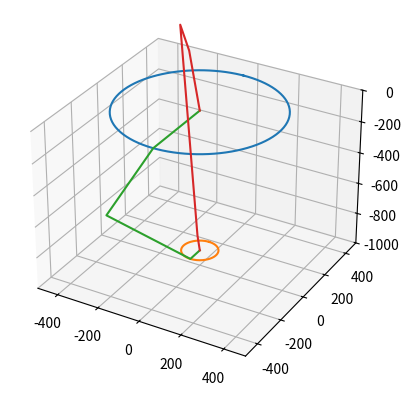

Here is the Python script that generated this plot:
import numpy as np
import matplotlib.pyplot as plt

def Rx(q):
    T = np.array([[1, 0, 0, 0],
                  [0, np.cos(q), -np.sin(q), 0],
                  [0, np.sin(q), np.cos(q), 0],
                  [0, 0, 0, 1]])
    return T


def Ry(q):
    T = np.array([[np.cos(q), 0, np.sin(q), 0],
                  [0, 1, 0, 0],
                  [-np.sin(q), 0, np.cos(q), 0],
                  [0, 0, 0, 1]])
    return T


def Rz(q):
    T = np.array([[np.cos(q), -np.sin(q), 0, 0],
                  [np.sin(q), np.cos(q), 0, 0],
                  [0, 0, 1, 0],
                  [0, 0, 0, 1]])
    return T


def Tx(x):
    T = np.array([[1, 0, 0, x],
                  [0, 1, 0, 0],
                  [0, 0, 1, 0],
                  [0, 0, 0, 1]])
    return T


def Ty(y):
    T = np.array([[1, 0, 0, 0],
                  [0, 1, 0, y],
                  [0, 0, 1, 0],
                  [0, 0, 0, 1]])
    return T


def Tz(z):
    T = np.array([[1, 0, 0, 0],
                  [0, 1, 0, 0],
                  [0, 0, 1, z],
                  [0, 0, 0, 1]])
    return T


def dRx(q):
    T = np.array([[0, 0, 0, 0],
                  [0, -np.sin(q), -np.cos(q), 0],
                  [0, np.cos(q), -np.sin(q), 0],
                  [0, 0, 0, 0]])
    return T


def dRy(q):
    T = np.array([[-np.sin(q), 0, np.cos(q), 0],
                  [0, 0, 0, 0],
                  [-np.cos(q), 0, -np.sin(q), 0],
                  [0, 0, 0, 0]])
    return T


def dRz(q):
    T = np.array([[-np.sin(q), -np.cos(q), 0, 0],
                  [np.cos(q), -np.sin(q), 0, 0],
                  [0, 0, 0, 0],
                  [0, 0, 0, 0]])
    return T


def dTx(x):
    T = np.array([[0, 0, 0, 1],
                  [0, 0, 0, 0],
                  [0, 0, 0, 0],
                  [0, 0, 0, 0]])
    return T


def dTy(y):
    T = np.array([[0, 0, 0, 0],
                  [0, 0, 0, 1],
                  [0, 0, 0, 0],
                  [0, 0, 0, 0]])
    return T


def dTz(z):
    T = np.array([[0, 0, 0, 0],
                  [0, 0, 0, 0],
                  [0, 0, 0, 1],
                  [0, 0, 0, 0]])
    return T


re = 800  # big link
rf = 300  # small link
base_radius = 370  # radius of top platform
end_platform_radius = 80  # radius of end-effector


def calc_angle(x0, y0, z0):
    y1 = -0.5 * 0.57735 * base_radius
    y0 -= 0.5 * 0.57735 * end_platform_radius
    a = (x0 * x0 + y0 * y0 + z0 * z0 + rf * rf - re * re - y1 * y1) / (2 * z0)
    b = (y1 - y0) / z0
    d = -(a + b * y1) * (a + b * y1) + rf * (b * b * rf + rf)
    if d < 0:
        print("The point doesnt exist")

    yj = (y1 - a * b - np.sqrt(d)) / (b * b + 1)
    zj = a + b * yj

    if yj > y1:
        theta = 180.0 * np.arctan(-zj / (y1 - yj)) / np.pi + 180
    else:
        theta = 180.0 * np.arctan(-zj / (y1 - yj)) / np.pi

    return theta, [0, -base_radius + yj, zj]


def IK(x0, y0, z0):
    cos120 = -0.5
    sin120 = np.sin(np.deg2rad(120))

    theta1, elbow_pos_1 = calc_angle(x0, y0, z0)
    theta2, elbow_pos_2 = calc_angle(x0 * cos120 + y0 * sin120, y0 * cos120 - x0 * sin120, z0)
    theta3, elbow_pos_3 = calc_angle(x0 * cos120 - y0 * sin120, y0 * cos120 + x0 * sin120, z0)

    return [theta1, theta2, theta3], [elbow_pos_1, elbow_pos_2, elbow_pos_3]


#print(IK(100, 300, -500))


def FK(theta1, theta2, theta3):
    tan30 = np.tan(np.deg2rad(30))
    tan60 = np.tan(np.deg2rad(60))
    sin30 = np.sin(np.deg2rad(30))

    t = (base_radius - end_platform_radius) * tan30 / 2
    dtr = np.pi / 180

    theta1 *= dtr
    theta2 *= dtr
    theta3 *= dtr

    y1 = -(t + rf * np.cos(theta1))
    z1 = -rf * np.sin(theta1)

    y2 = (t + rf * np.cos(theta2)) * sin30
    x2 = y2 * tan60
    z2 = -rf * np.sin(theta2)

    y3 = (t + rf * np.cos(theta3)) * sin30
    x3 = -y3 * tan60
    z3 = -rf * np.sin(theta3)

    dnm = (y2 - y1) * x3 - (y3 - y1) * x2

    w1 = y1 * y1 + z1 * z1
    w2 = x2 * x2 + y2 * y2 + z2 * z2
    w3 = x3 * x3 + y3 * y3 + z3 * z3

    a1 = (z2 - z1) * (y3 - y1) - (z3 - z1) * (y2 - y1)
    b1 = -((w2 - w1) * (y3 - y1) - (w3 - w1) * (y2 - y1)) / 2

    a2 = -(z2 - z1) * x3 + (z3 - z1) * x2
    b2 = ((w2 - w1) * x3 - (w3 - w1) * x2) / 2

    a = a1 * a1 + a2 * a2 + dnm * dnm
    b = 2 * (a1 * b1 + a2 * (b2 - y1 * dnm) - z1 * dnm * dnm)
    c = (b2 - y1 * dnm) * (b2 - y1 * dnm) + b1 * b1 + dnm * dnm * (z1 * z1 - re * re)

    d = b * b - 4 * a * c
    if (d < 0):
        print("error")

    z0 = -0.5 * (b + np.sqrt(d)) / a
    x0 = (a1 * z0 + b1) / dnm
    y0 = (a2 * z0 + b2) / dnm
    return [x0, y0, z0]


#print(FK(15, -65, -40))


position = [0, 0, -900]
thetas, elbows_pos = IK(position[0], position[1], position[2])

#print(thetas)


def DrawCircle(ax, pos, radius):
    theta = np.linspace(0, 2 * np.pi, 200)

    x = radius * np.sin(theta) + pos[0]
    y = radius * np.cos(theta) + pos[1]

    ax.plot(x, y, pos[2])


def Visualisation(ee_pos, elbows_positions):
    ax = plt.axes(projection='3d')
    center = [0, 0, 0]

    # Draw base
    DrawCircle(ax, center, base_radius)

    # Draw end-effector
    DrawCircle(ax, ee_pos, end_platform_radius)

    elbow_point = elbows_positions[0]

    print(elbows_positions)

    # Sequence 1
    x = [center[0], center[0], elbow_point[0], ee_pos[0], ee_pos[0]]
    y = [center[1], center[1] - base_radius, elbow_point[1], ee_pos[1] - end_platform_radius, ee_pos[1]]
    z = [center[2], center[2], elbow_point[2], ee_pos[2], ee_pos[2]]

    ax.plot3D(x, y, z)

    # Sequence 2
    elbow_point = elbows_positions[1]

    cos120 = -0.5
    sin120 = np.sin(np.deg2rad(120))

    #theta2, elbow_pos_2 = calc_angle(x0 * cos120 + y0 * sin120, y0 * cos120 - x0 * sin120, z0)

    x = np.array([center[0], center[0], elbow_point[0], ee_pos[0], ee_pos[0]])
    y = np.array([center[1], center[1] - base_radius, elbow_point[1], ee_pos[1] - end_platform_radius, ee_pos[1]])
    z = [center[2], center[2], elbow_point[2], ee_pos[2], ee_pos[2]]

    x = x * cos120 + y * sin120
    y = y * cos120 - x * sin120

    ax.plot3D(x, y, z)

    ax.set_xlim(-500, 500)
    ax.set_ylim(-500, 500)
    ax.set_zlim(-1000, 0)
    plt.show()


Visualisation(position, elbows_pos)
